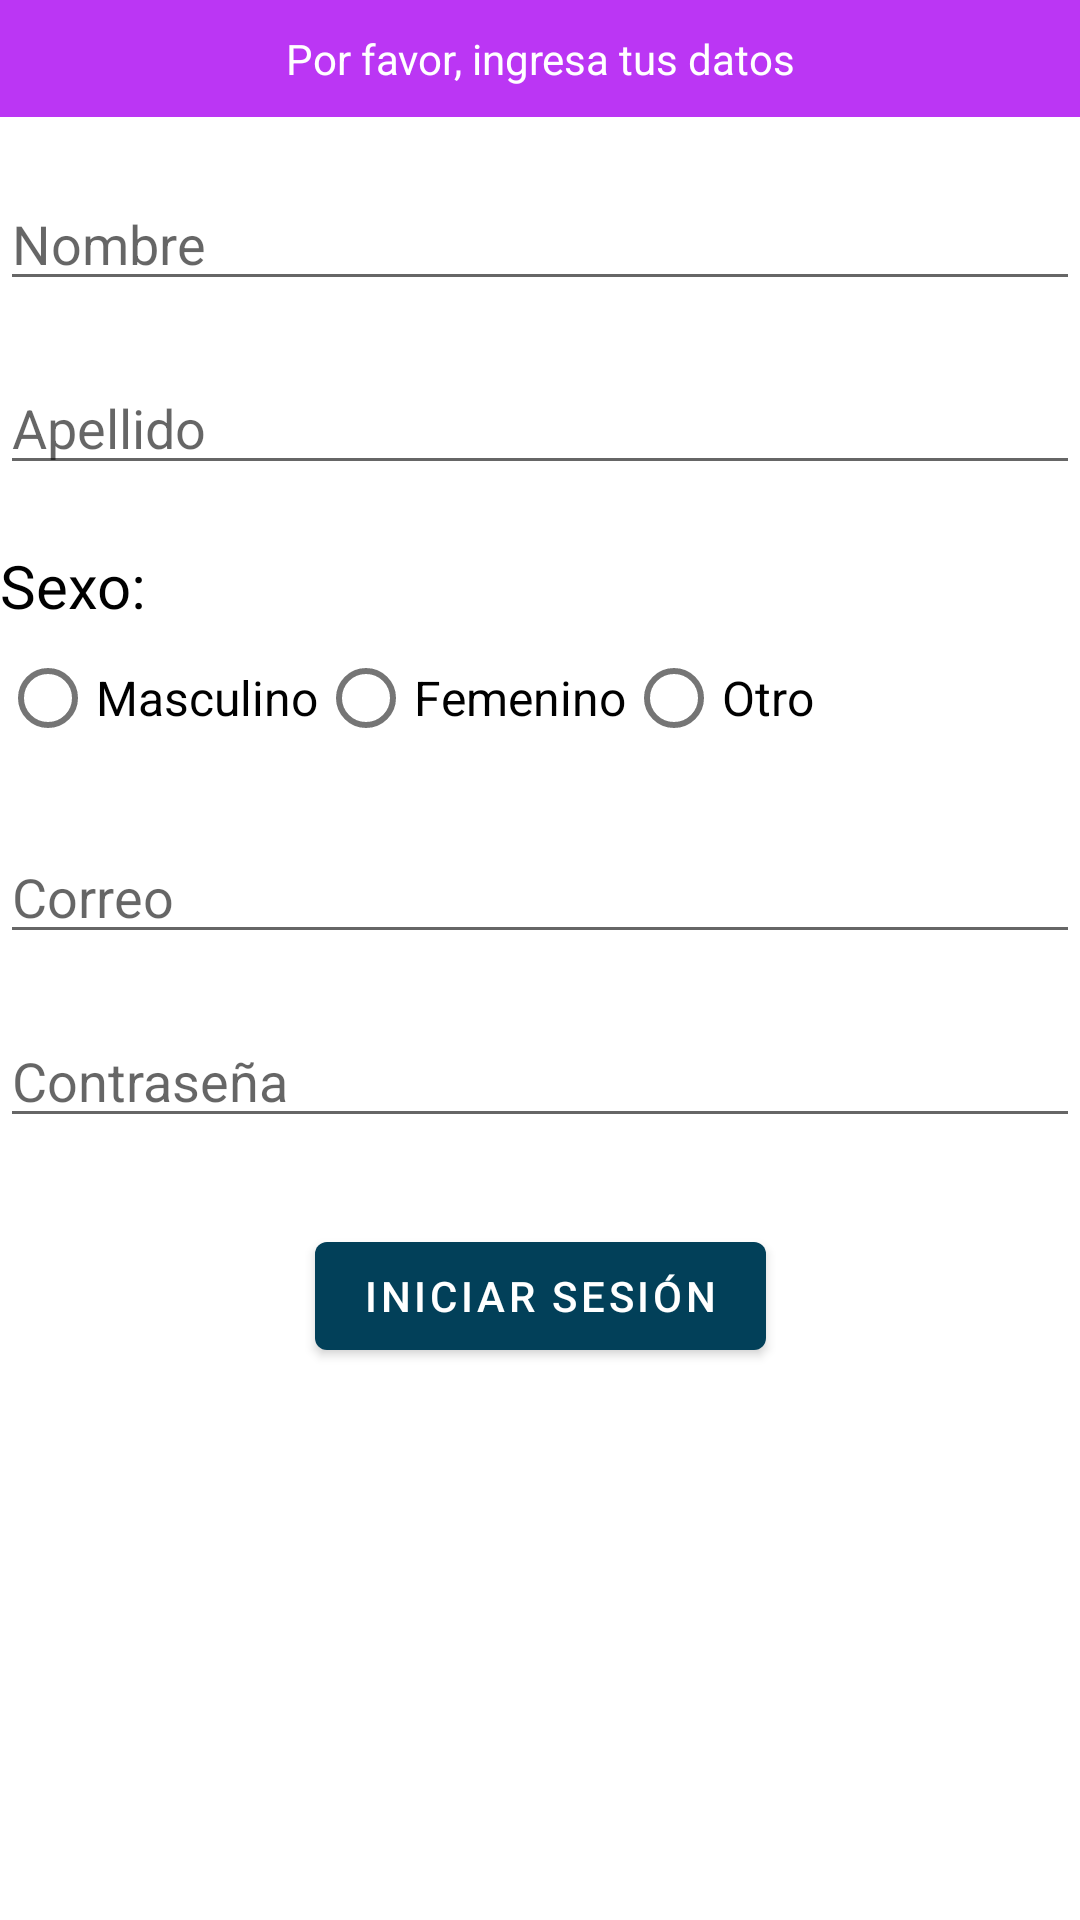

Write the Android layout XML for this screen, with the resource values it uses.
<!-- AndroidManifest.xml: application theme Theme.ProyectoFinal -->
<!-- res/layout/fragment_register.xml -->
<?xml version="1.0" encoding="utf-8"?>
<androidx.constraintlayout.widget.ConstraintLayout xmlns:android="http://schemas.android.com/apk/res/android"
    xmlns:tools="http://schemas.android.com/tools"
    android:layout_width="match_parent"
    android:layout_height="match_parent"
    xmlns:app="http://schemas.android.com/apk/res-auto"
    tools:context=".ui.RegisterFragment">

    <TextView
        android:id="@+id/tvTitulo"
        android:text="@string/datosInicio"
        android:background="@color/morado1"
        app:layout_constraintTop_toTopOf="parent"
        android:gravity="center_horizontal"
        android:textColor="@android:color/white"
        android:paddingVertical="10dp"
        android:layout_width="match_parent"
        android:layout_height="wrap_content"/>

    <EditText
        android:hint="Nombre"
        android:id="@+id/etName"
        android:inputType="textPersonName"
        app:layout_constraintTop_toBottomOf="@id/tvTitulo"
        app:layout_constraintStart_toStartOf="parent"
        app:layout_constraintEnd_toEndOf="parent"
        android:layout_marginTop="20dp"
        android:layout_width="0dp"
        android:layout_height="wrap_content"/>

    <EditText
        android:hint="Apellido"
        android:id="@+id/etLastName"
        android:inputType="textPersonName"
        app:layout_constraintTop_toBottomOf="@id/etName"
        app:layout_constraintStart_toStartOf="parent"
        app:layout_constraintEnd_toEndOf="parent"
        android:layout_marginTop="20dp"
        android:layout_width="0dp"
        android:layout_height="wrap_content"/>

    <TextView
        android:id="@+id/tvSex"
        app:layout_constraintTop_toBottomOf="@id/etLastName"
        app:layout_constraintStart_toStartOf="parent"
        android:layout_marginTop="20dp"
        android:textSize="20dp"
        android:text="Sexo:"
        style="@style/NormalText"
        android:layout_width="wrap_content"
        android:layout_height="wrap_content"/>

    <RadioGroup
        android:id="@+id/rgSex"
        app:layout_constraintTop_toBottomOf="@id/tvSex"
        app:layout_constraintStart_toStartOf="parent"
        android:orientation="horizontal"
        android:layout_width="wrap_content"
        android:layout_height="wrap_content">
        <RadioButton
            android:id="@+id/rbMale"
            style="@style/NormalText"
            android:text="@string/male"
            android:layout_width="wrap_content"
            android:layout_height="wrap_content"/>
        <RadioButton
            android:id="@+id/rbFemale"
            style="@style/NormalText"
            android:text="@string/female"
            android:layout_width="wrap_content"
            android:layout_height="wrap_content"/>
        <RadioButton
            android:id="@+id/rbOther"
            style="@style/NormalText"
            android:text="@string/other"
            android:layout_width="wrap_content"
            android:layout_height="wrap_content"/>

    </RadioGroup>


    <EditText
        android:hint="Correo"
        android:id="@+id/etEmail"
        android:inputType="textEmailAddress"
        app:layout_constraintTop_toBottomOf="@id/rgSex"
        app:layout_constraintStart_toStartOf="parent"
        app:layout_constraintEnd_toEndOf="parent"
        android:layout_marginTop="20dp"
        android:layout_width="0dp"
        android:layout_height="wrap_content"/>

    <EditText
        android:hint="Contraseña"
        android:id="@+id/etPassword"
        android:inputType="textPassword"
        app:layout_constraintTop_toBottomOf="@id/etEmail"
        app:layout_constraintStart_toStartOf="parent"
        app:layout_constraintEnd_toEndOf="parent"
        android:layout_marginTop="20dp"
        android:layout_width="0dp"
        android:layout_height="wrap_content"/>

    <Button
        android:id="@+id/btSend"
        android:text="@string/iniciar"
        app:layout_constraintTop_toTopOf="@id/etPassword"
        app:layout_constraintStart_toStartOf="parent"
        app:layout_constraintEnd_toEndOf="parent"
        android:layout_marginTop="70dp"
        android:layout_width="wrap_content"
        android:layout_height="wrap_content"/>


</androidx.constraintlayout.widget.ConstraintLayout>
<!-- resources referenced by this layout -->
<resources>
  <color name="morado1">#BB36F4</color>
  <string name="datosInicio">Por favor, ingresa tus datos</string>
  <string name="female">Femenino</string>
  <string name="iniciar">Iniciar sesión</string>
  <string name="male">Masculino</string>
  <string name="other">Otro</string>
  <style name="NormalText" parent="Widget.AppCompat.TextView">
          <item name="android:textColor">@color/black</item>
          <item name="android:textSize">16dp</item>
          <item name="fontFamily">@font/archivo</item>
      </style>
  <style name="Theme.ProyectoFinal" parent="Base.Theme.ProyectoFinal" />
  <color name="black">#FF000000</color>
  <style name="Base.Theme.ProyectoFinal" parent="Theme.MaterialComponents.DayNight.NoActionBar">
          
          
          <item name="colorPrimary">@color/azulFondo</item>
          <item name="colorSecondary">@color/azulFondo</item>
          <item name="android:statusBarColor">@color/azulFondo</item>
  
      </style>
  <color name="azulFondo">#024059</color>
</resources>
